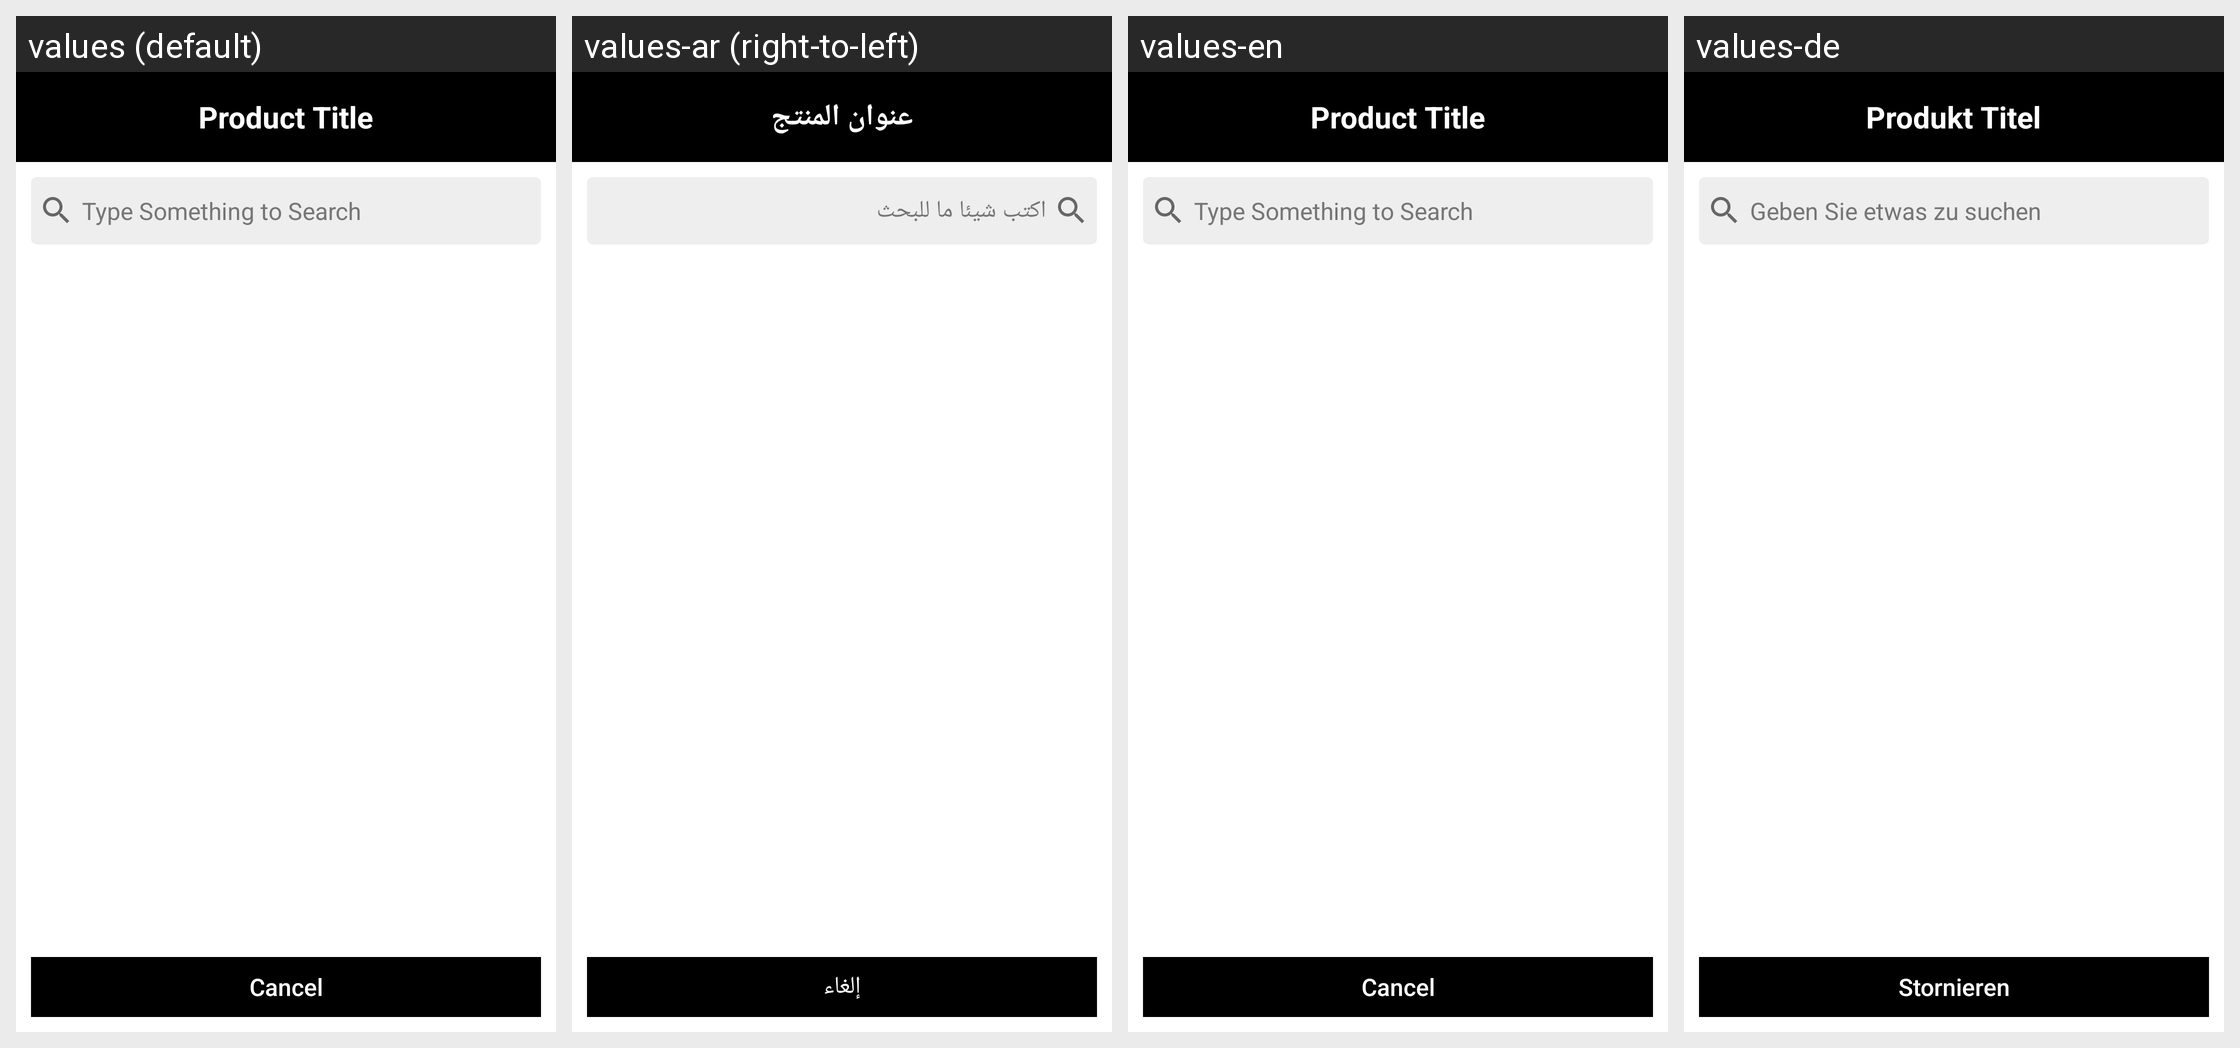

For this localized Android screen grid, give each drawn string resource with its value in every locale shown.
Android screen res/layout/dialog_list_search.xml rendered under 4 locales, left to right: values (default), values-ar (right-to-left), values-en, values-de. Device: Nexus 5 (rendered at 1080×1920; each locale shown at half size, 540×960, under a caption strip naming it); theme AppTheme.
Strings drawn on this screen, with the default value and each locale's value (text and hints the layout hard-codes, and strings that could not be matched under every locale, appear in the picture but are not listed):

product_title
  values: Product Title
  values-ar: عنوان المنتج
  values-en: Product Title
  values-de: Produkt Titel

search_product_by_name
  values: Type Something to Search
  values-ar: اكتب شيئا ما للبحث
  values-en: Type Something to Search
  values-de: Geben Sie etwas zu suchen

cancel
  values: Cancel
  values-ar: إلغاء
  values-en: Cancel
  values-de: Stornieren
